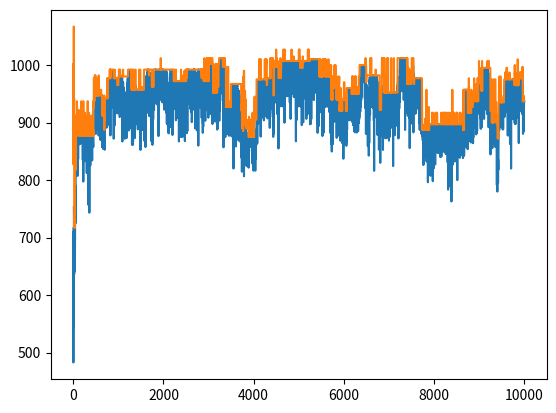

The script that saved this image:
import random
import sys
import matplotlib.pyplot as plt

sys.setrecursionlimit(100000)

class KnapSack:
    def __init__(self, v, w, c, mw):
        self.values = v
        self.weights = w
        self.gene_len = len(v)
        self.population_size = c
        self.startpopulation = self.startPopulation(self.population_size, self.gene_len)
        
        self.max_weight = mw

        self.fitness_history = []

    def startPopulation(self, children, n):
        population = []
        for child in range(children):
            child_list = []
            for i in range(n):
                child_list.append(random.randint(0,1))
            population.append(child_list)
        return population
    
    def evaluate_fitness(self, population):
        """ Evaluate fitness scores for all genes """
        fitness_scores = []
        for single_population in population:
            total_sum = 0
            total_value = 0
            for idx, gene in enumerate(single_population):
               total_sum += self.weights[idx]*gene
               total_value += self.values[idx]*gene
            if total_sum <= self.max_weight:
                fitness_scores.append(total_value)
            else:
                fitness_scores.append(0)
        return fitness_scores

    def mating_pool(self, fitness_scores, population):
        """ Returns the new population """
        total_fitness = sum(fitness_scores)

        normalized_fitness = [i / total_fitness for i in fitness_scores]
        
        new_population = []
        for i in range(self.population_size):
            parents = random.choices(population, normalized_fitness, k=2)
            midpoint = random.randint(0,self.gene_len-1)
            random.shuffle(parents)
            child = parents[0][:midpoint] + parents[1][midpoint:]
            new_population.append(child)
        return new_population
    
    def mutate(self, population):
        mutated_population = []
        for gene in population:
            for idx, single_gene in enumerate(gene):
                if random.randint(0,1000) == 1:
                    gene[idx] = 1-single_gene
            mutated_population.append(gene)
        return(mutated_population)
                
    
    def run(self):
        return self.new_population(self.startpopulation, 10000)

    
    def new_population(self, population, n):
        if n == 0:
            return population
        fitness = self.evaluate_fitness(population)
        mating_pool = self.mating_pool(fitness, population)
        population = self.mutate(mating_pool)
        self.fitness_history.append(population)
        return self.new_population(population, n-1)
    
    def return_result(self, population):
        fitness = self.evaluate_fitness(population)
        population_fitness = list(zip(fitness, population))
        population_fitness.sort(reverse=True)
        jeans = population_fitness[0][1]
        total_v = 0
        total_w = 0
        for idx, gene in enumerate(jeans):
            if gene:
                total_v += self.values[idx]
                total_w += self.weights[idx]

        print("value", total_v)
        print("weights", total_w)
    
    def create_graph(self):
        mean_fitness = []
        max_fitness = []
        
        for population in self.fitness_history:
            fitness = self.evaluate_fitness(population)
            mean_fitness.append(sum(fitness)/len(population))
            
            fitness_population = list(zip(fitness, population))
            fitness_population.sort(reverse=True)
            max_fitness.append(fitness_population[0][0])

        plt.plot(mean_fitness, label = 'mean fitness')
        plt.plot(max_fitness, label = 'max fitness')
        plt.plot()
        plt.show()

            









values = {"kort": 150, "kompas": 35, "vand": 200, "sandwich":160, "sukker":60,"dåsemad": 45,"banan":60, "æble":40, "ost": 30, "øl": 10, "solcreme":70, "kamera":30, "T-shirt":15, "bukser":10, "paraply": 40, "vandtætte bukser": 70, "vandtæt overtøj": 75, "pung": 80, "solbriller": 20, "håndklæde":12, "sokker": 50, "bog":10, "notesbog": 1, "telt": 150}
weights = {"kort": 90, "kompas": 130, "vand": 1530, "sandwich":500, "sukker":150,"dåsemad": 680,"banan":270, "æble":390, "ost": 230, "øl": 520, "solcreme":110, "kamera":320, "T-shirt":240, "bukser":480, "paraply": 730, "vandtætte bukser": 420, "vandtæt overtøj": 430, "pung": 220, "solbriller": 70, "håndklæde":180, "sokker": 40, "bog":300, "notesbog": 900, "telt": 2000}


k = KnapSack(list(values.values()), list(weights.values()), 20, 5000)

test = k.run()
k.return_result(test)
k.create_graph()
# print(test[0])

# total_v = 0
# total_w = 0
# for idx, gene in enumerate(test[0]):
#     if gene:
#         total_v += k.values[idx]
#         total_w += k.weights[idx]

# print("value", total_v)
# print("weights", total_w)

# population = k.startpopulation
# print("start pop:", population)
# fitness = k.evaluate_fitness(population)
# print(fitness)
# mating_pool = k.mating_pool(fitness, population)
# print("new pop:", mating_pool)

